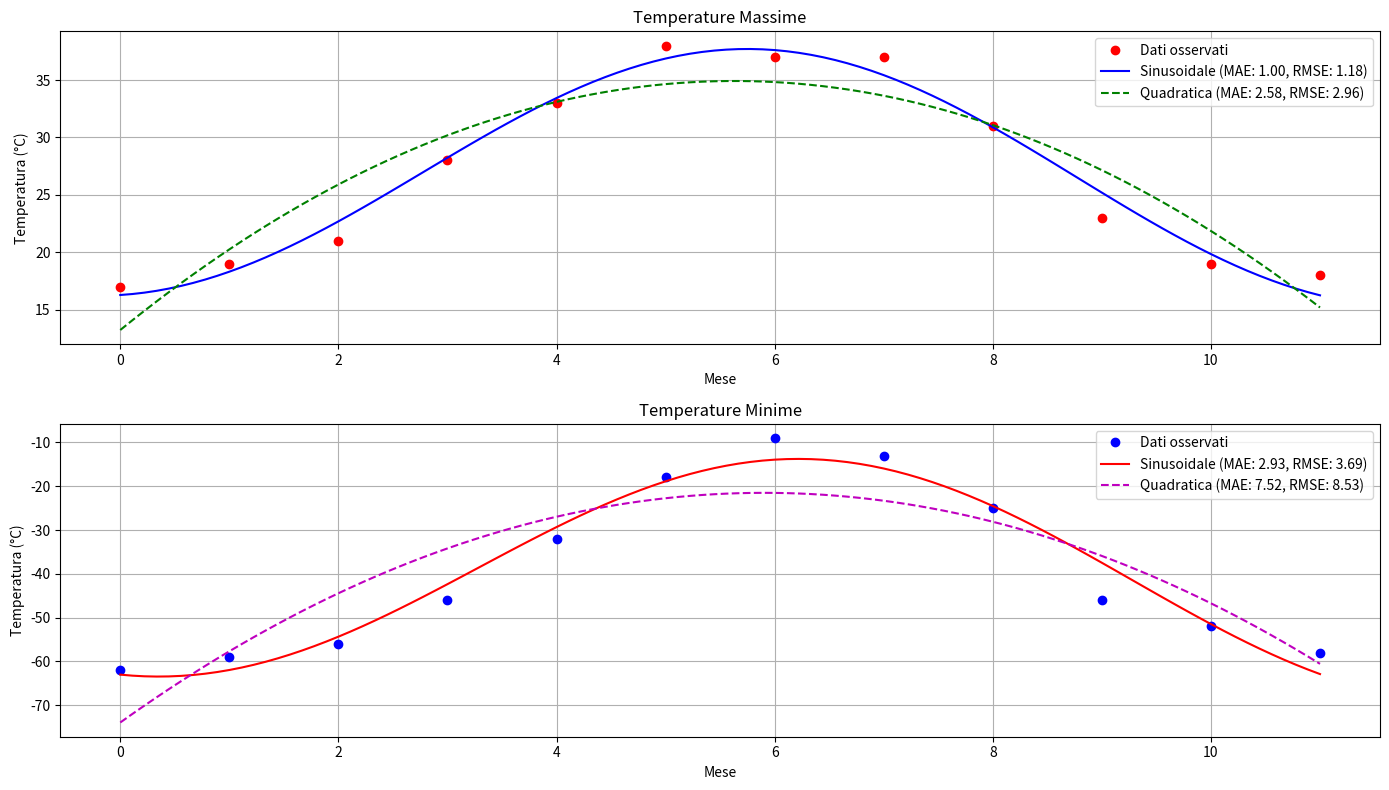

Python code for this plot:
import numpy as np
import matplotlib.pyplot as plt
from scipy.optimize import curve_fit

# Dati forniti
temp_max = np.array([17, 19, 21, 28, 33, 38, 37, 37, 31, 23, 19, 18])
temp_min = np.array([-62, -59, -56, -46, -32, -18, -9, -13, -25, -46, -52, -58])
months = np.arange(12)

# Funzioni per il fit
def sinusoidal(x, a, b, c, d):
    """Funzione sinusoidale per modellare l'andamento stagionale"""
    return a * np.sin(2 * np.pi * x/12 + b) + c * x + d

def quadratic(x, a, b, c):
    """Funzione quadratica alternativa"""
    return a * x**2 + b * x + c

# Fit per temperature massime
popt_max_sin, pcov_max_sin = curve_fit(sinusoidal, months, temp_max, p0=[10, 0, 0, 25])
popt_max_quad, pcov_max_quad = curve_fit(quadratic, months, temp_max)

# Fit per temperature minime
popt_min_sin, pcov_min_sin = curve_fit(sinusoidal, months, temp_min, p0=[20, 0, 0, -30])
popt_min_quad, pcov_min_quad = curve_fit(quadratic, months, temp_min)

# Calcolo degli errori
def calculate_errors(y_true, y_pred):
    """Calcola MAE e RMSE"""
    mae = np.mean(np.abs(y_true - y_pred))
    rmse = np.sqrt(np.mean((y_true - y_pred)**2))
    return mae, rmse

# Predizioni
max_sin_pred = sinusoidal(months, *popt_max_sin)
max_quad_pred = quadratic(months, *popt_max_quad)
min_sin_pred = sinusoidal(months, *popt_min_sin)
min_quad_pred = quadratic(months, *popt_min_quad)

# Calcolo errori per temperature massime
mae_max_sin, rmse_max_sin = calculate_errors(temp_max, max_sin_pred)
mae_max_quad, rmse_max_quad = calculate_errors(temp_max, max_quad_pred)

# Calcolo errori per temperature minime
mae_min_sin, rmse_min_sin = calculate_errors(temp_min, min_sin_pred)
mae_min_quad, rmse_min_quad = calculate_errors(temp_min, min_quad_pred)

# Plot dei risultati
plt.figure(figsize=(14, 8))

# Temperature massime
plt.subplot(2, 1, 1)
plt.plot(months, temp_max, 'ro', label='Dati osservati')
x_fine = np.linspace(0, 11, 100)
plt.plot(x_fine, sinusoidal(x_fine, *popt_max_sin), 'b-', label=f'Sinusoidale (MAE: {mae_max_sin:.2f}, RMSE: {rmse_max_sin:.2f})')
plt.plot(x_fine, quadratic(x_fine, *popt_max_quad), 'g--', label=f'Quadratica (MAE: {mae_max_quad:.2f}, RMSE: {rmse_max_quad:.2f})')
plt.title('Temperature Massime')
plt.xlabel('Mese')
plt.ylabel('Temperatura (°C)')
plt.legend()
plt.grid(True)

# Temperature minime
plt.subplot(2, 1, 2)
plt.plot(months, temp_min, 'bo', label='Dati osservati')
plt.plot(x_fine, sinusoidal(x_fine, *popt_min_sin), 'r-', label=f'Sinusoidale (MAE: {mae_min_sin:.2f}, RMSE: {rmse_min_sin:.2f})')
plt.plot(x_fine, quadratic(x_fine, *popt_min_quad), 'm--', label=f'Quadratica (MAE: {mae_min_quad:.2f}, RMSE: {rmse_min_quad:.2f})')
plt.title('Temperature Minime')
plt.xlabel('Mese')
plt.ylabel('Temperatura (°C)')
plt.legend()
plt.grid(True)

plt.tight_layout()
plt.show()

# Stampa dei parametri ottimali
print("\nParametri ottimali per le temperature massime (sinusoidale):")
print(f"Amplitudine: {popt_max_sin[0]:.2f}, Fase: {popt_max_sin[1]:.2f}, Pendenza: {popt_max_sin[2]:.2f}, Offset: {popt_max_sin[3]:.2f}")

print("\nParametri ottimali per le temperature minime (sinusoidale):")
print(f"Amplitudine: {popt_min_sin[0]:.2f}, Fase: {popt_min_sin[1]:.2f}, Pendenza: {popt_min_sin[2]:.2f}, Offset: {popt_min_sin[3]:.2f}")